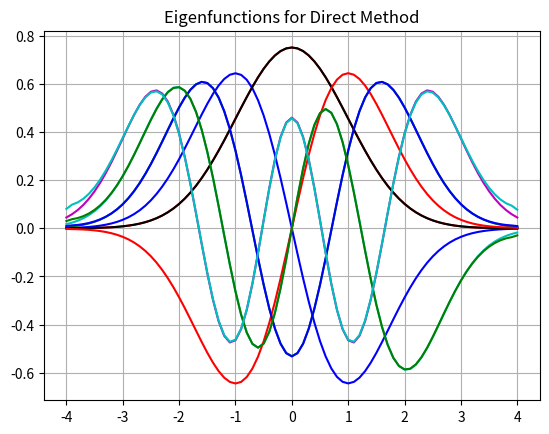
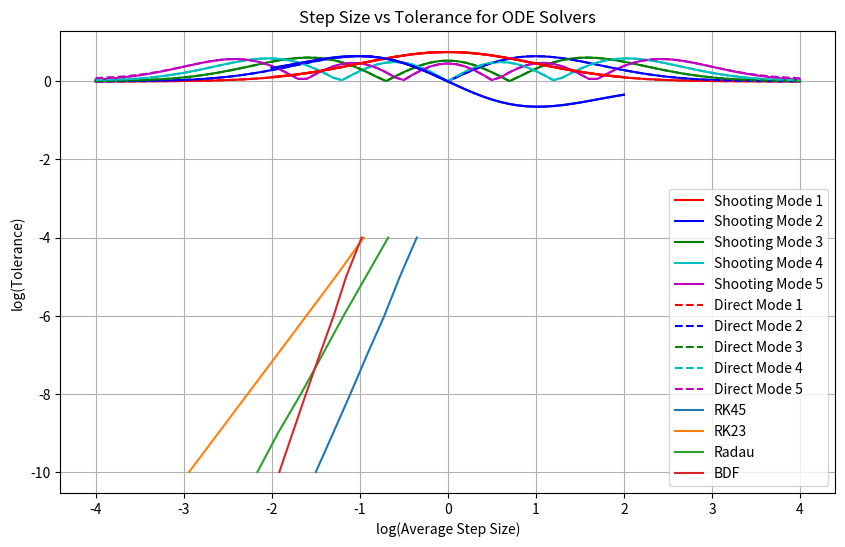

Write Python code to recreate these figures, in order.
import numpy as np
import matplotlib.pyplot as plt
from scipy import integrate
from scipy.integrate import odeint
from scipy.linalg import eig
from scipy.integrate import solve_ivp
from scipy.special import hermite, factorial

# Shooting method for nonlinear equation
def shoot2_nonlin(psi, x, gamma, epsilon):
    return [psi[1], (gamma*np.abs(psi[0])**2 + x**2 - epsilon) * psi[0]]

# Shooting method for linear equation
def shoot2_lin(psi, x, k, epsilon):
    return [psi[1], (k*(x**2) - epsilon) * psi[0]]

def solve_ivp_shoot(x, psi, k, epsilon):
    return [psi[1], (k * (x ** 2) - epsilon) * psi[0]]

def rhs(x, y, E):
    return [y[1], (x**2 - E) * y[0]]

# Solve the ODE using the specified method and tolerance
def solve_ode(method, tol, E, y0, x_span):
    options = {'rtol': tol, 'atol': tol}
    sol = solve_ivp(rhs, x_span, y0, method=method, args=(E,), **options)
    return sol.t  # Return the time steps taken by the solver

# Compute the average step size from the solver's time steps
def compute_average_step_size(sol_t):
    step_sizes = np.diff(sol_t)
    avg_step_size = np.mean(step_sizes)
    return avg_step_size

# Define the Gaussian envelope
def gaussian_envelope(x):
    return np.exp(-x**2 / 2)

# Normalization constant for the n-th wavefunction
def normalization_constant(n):
    return 1.0 / np.sqrt(2**n * factorial(n) * np.sqrt(np.pi))

# Generate the n-th Hermite polynomial wavefunction with normalization
def quantum_harmonic_oscillator_wavefunction(n, x):
    H_n = hermite(n)  # Generate the n-th Hermite polynomial
    N_n = normalization_constant(n)  # Normalization constant
    psi_n = N_n * H_n(x) * gaussian_envelope(x)  # Normalized wavefunction
    return psi_n

'''
Problem (a)
'''
L = 4
xspan = np.arange(-L, L+0.1, 0.1)
tol = 1e-4
k = 1
col = ['r', 'b', 'g', 'c', 'm', 'k']
shoot_efuncs = []
shoot_evals = []
epsilon_start = 0.1
for modes in range(1, 6):
    epsilon = epsilon_start
    depsilon = 0.1
    for _ in range(1000):
        x0 = [1, np.sqrt(L**2-epsilon)]
        y = odeint(shoot2_lin, x0, xspan, args=(k, epsilon))

        if abs(y[-1, 1] + np.sqrt(L**2-epsilon)*y[-1,0]) < tol:
            shoot_evals.append(epsilon)
            break

        if (-1)**(modes + 1) * (y[-1, 1] + np.sqrt(L**2-epsilon)*y[-1,0]) > 0:
            epsilon += depsilon
        else:
            epsilon -= depsilon / 2
            depsilon /= 2
    
    epsilon_start = epsilon + 0.1
    norm = np.trapz(y[:, 0] * y[:, 0], xspan)  # calculate the normalization
    plt.plot(xspan, y[:, 0] / np.sqrt(norm), col[modes - 1])  # plot modes
    shoot_efuncs.append(abs(y[:, 0] / np.sqrt(norm)))
plt.title('Eigenfunctions for Shooting Method')
plt.grid(True)
plt.show()
    
'''
Problem (b)
'''
N = len(xspan)
dx = xspan[1] - xspan[0]
A = np.zeros((N-2,N-2))
A[0, 0] = 2/3 + xspan[1]**2 * dx**2
A[0, 1] = -2/3
for i in range(1, N-3):
    A[i, i] = 2 + (dx**2) * (xspan[i+1]**2)
    A[i, i-1] = -1
    A[i, i+1] = -1
A[78, 77] = -2/3
A[78, 78] = 2/3 + xspan[N-1]**2 * dx**2

D,V = eig(A) 

# Filter real eigenvalues and their corresponding eigenvectors
real_indices = np.where(np.isclose(D.imag, 0))[0]  # Indices of real eigenvalues
D = D[real_indices].real  # Get the real part of the real eigenvalues
V = V[:, real_indices]  # Corresponding eigenvectors

# Sort real eigenvalues and get first five
sorted_indices = np.argsort(D)  # Sort indices by eigenvalue magnitude
first_five_indices = sorted_indices[:5]  # Get the indices of the first five

# Get first five real eigenvalues and corresponding eigenfunctions
direct_evals = D[first_five_indices]/dx**2
# print(A4)
temp_efunc = V[:, first_five_indices]
direct_efuncs = []

for j in range(0, 5):
    temp = temp_efunc[:, j]
    temp_len = len(temp)
    vec = np.append((4 * temp[0] - temp[1]) / (3 + 2*dx*np.sqrt(16-direct_evals[j])), temp)
    vec = np.append(vec, (4 * temp[temp_len-1] - temp[temp_len-2]) / (3 + 2*dx*np.sqrt(16-direct_evals[j])))
    norm = np.trapz(vec**2, xspan)  # calculate the normalization
    plt.plot(xspan, vec / np.sqrt(norm), col[j - 1])  # plot modes
    direct_efuncs.append(abs(vec / np.sqrt(norm)))
plt.grid(True)
plt.title('Eigenfunctions for Direct Method')
plt.show()

# Collect the absolute values of eigenfunctions from both methods
shoot_efunc_abs = np.array(shoot_efuncs)  # Eigenfunctions from shooting method
direct_efunc_abs = np.array(direct_efuncs)  # Eigenfunctions from direct method

# Plot the absolute values of the eigenfunctions from both methods
plt.figure(figsize=(10, 6))

# Plot eigenfunctions from shooting method
for i in range(shoot_efunc_abs.shape[0]):
    plt.plot(xspan, shoot_efunc_abs[i], col[i], label=f'Shooting Mode {i+1}' if i < 5 else '')

# Plot eigenfunctions from direct method
for j in range(direct_efunc_abs.shape[0]):
    plt.plot(xspan, direct_efunc_abs[j], col[j], linestyle='--', label=f'Direct Mode {j+1}' if j < 5 else '')

# Add title and labels
plt.title('Comparison of Eigenfunctions (Absolute Values) from Both Methods')
plt.xlabel('x')
plt.ylabel('Eigenfunction Value (Absolute)')

# Add grid and legend
plt.grid(True)
plt.legend(loc='upper right')

# Show the plot
plt.show()

'''
Problem (c)
'''
# Gamma = 0.05
L = 2
xspan = np.arange(-L, L+0.1, 0.1)
tol = 1e-4
gamma = 0.05
pnonlin_efuncs = []
pnonlin_evals = []
epsilon_start = 0.001
A = 0.01
for modes in range(1, 3):
    epsilon = epsilon_start
    depsilon = 0.1
    
    for _ in range(1000):
        x0 = [A, A*np.sqrt(L**2-epsilon)]
        y = odeint(shoot2_nonlin, x0, xspan, args=(gamma, epsilon))
        bound = y[-1, 1] + np.sqrt(L**2-epsilon)*y[-1,0]
        norm = np.trapz(y[:, 0]**2, xspan)

        if abs(norm - 1) < tol:
            pnonlin_evals.append(epsilon)
            break
        else:
            A = A/np.sqrt(norm)

        if abs(bound) < tol:
            pnonlin_evals.append(epsilon)
            break

        if (-1)**(modes + 1) * (bound) < 0:
            epsilon -= depsilon / 2
            depsilon /= 2
        else:
            epsilon += depsilon
    
    epsilon_start = epsilon + 0.1 # calculate the normalization
    plt.plot(xspan, y[:, 0] / np.sqrt(norm), col[modes - 1])  # plot modes
    pnonlin_efuncs.append(abs(y[:, 0] / np.sqrt(norm)))
pnonlin_efuncs = np.transpose(pnonlin_efuncs)
plt.grid(True)
plt.title('Eigenfuctions for Nonlinear Equation: Gamma = 0.05')
plt.show()

# Gamma = -0.05
gamma = -0.05
A = 0.01
nnonlin_efuncs = []
nnonlin_evals = []
epsilon_start = 0.01
for modes in range(1, 3):
    epsilon = epsilon_start
    depsilon = 0.1
    
    for _ in range(1000):
        x0 = [A, A*np.sqrt(L**2-epsilon)]
        y = odeint(shoot2_nonlin, x0, xspan, args=(gamma, epsilon))
        bound = y[-1, 1] + np.sqrt(L**2-epsilon)*y[-1,0]
        norm = np.trapz(y[:, 0]**2, xspan)
        
        if abs(norm - 1) < tol:
            nnonlin_evals.append(epsilon)
            break
        else:
            A = A/np.sqrt(norm)

        if abs(bound) < tol:
            nnonlin_evals.append(epsilon)
            break

        if (-1)**(modes + 1) * (bound) > 0:
            epsilon += depsilon
        else:
            epsilon -= depsilon / 2
            depsilon /= 2
    
    epsilon_start = epsilon + 0.1
    norm = np.trapz(y[:, 0]**2, xspan)  # calculate the normalization
    plt.plot(xspan, y[:, 0] / np.sqrt(norm), col[modes - 1])  # plot modes
    nnonlin_efuncs.append(abs(y[:, 0] / np.sqrt(norm)))
nnonlin_efuncs = np.transpose(nnonlin_efuncs)
plt.grid(True)
plt.title('Eigenfuctions for Nonlinear Equation: Gamma = -0.05')
plt.show()

'''
Problem (d)
'''
K = 1  # Constant
L = 2  # Length of domain
y0 = [1, np.sqrt(K * L**2 - 1)]  # Initial conditions
x_span = [-L, L]  # Domain for x

# Tolerances and methods
TOL = [1e-4, 1e-5, 1e-6, 1e-7, 1e-8, 1e-9, 1e-10]
methods = ['RK45', 'RK23', 'Radau', 'BDF']

avg_step_sizes = {method: [] for method in methods}

# Solve the ODE for each method and tolerance
for method in methods:
    for tol in TOL:
        sol_t = solve_ode(method, tol, K, y0, x_span)
        avg_step_size = compute_average_step_size(sol_t)
        avg_step_sizes[method].append(avg_step_size)

# Plot log-log graph of average step size vs. tolerance
slopes = []
for method in methods:
    log_tol = np.log10(TOL)
    log_avg_step_size = np.log10(avg_step_sizes[method])

    # Plotting log-log data
    plt.plot(log_avg_step_size, log_tol, label=method)

    # Compute the slope using polyfit
    slope = np.polyfit(log_avg_step_size, log_tol, 1)[0]
    slopes.append(slope)

# Display the graph
plt.xlabel('log(Average Step Size)')
plt.ylabel('log(Tolerance)')
plt.legend()
plt.title('Step Size vs Tolerance for ODE Solvers')
plt.grid(True)
plt.show()

# Save the slopes as a 4x1 vector
errors = np.transpose(slopes)
# print("Slopes (RK45, RK23, Radau, BDF):", errors)

'''
Problem (e)
'''
# Gets the exact values using solve_ivp
L = 4
xspan = np.arange(-L, L+0.1, 0.1)
xspan2 = (-L,L)
tol = 1e-4
k = 1
eigenvalues_actual = []
epsilon_start = 0.1
A = 0.01
x0 = [0, 1]
for modes in range(1, 6):
    epsilon = epsilon_start
    depsilon = 0.1
    for _ in range(1000):
        sol = solve_ivp(solve_ivp_shoot, xspan2, x0, method='RK45', args=(k, epsilon))
        
        # Check if the solution meets the tolerance boundary condition
        if abs(sol.y[1, -1] + np.sqrt(L ** 2 - epsilon) * sol.y[0, -1]) < tol:
            eigenvalues_actual.append(epsilon)
            break

        # Update epsilon based on the mode and boundary condition
        if (-1) ** (modes + 1) * (sol.y[1, -1] + np.sqrt(L ** 2 - epsilon) * sol.y[0, -1]) > 0:
            epsilon += depsilon
        else:
            epsilon -= depsilon / 2
            depsilon /= 2
    
    epsilon_start = epsilon + 0.1

# Error calculation for shooting and direct method
direct_efuncs = np.transpose(direct_efuncs)
shoot_efuncs = np.transpose(shoot_efuncs)
shoot_error_func = []
shoot_error_val = []
direct_error_func = []
direct_error_val = []
for j in range(5):
    exact_wave = quantum_harmonic_oscillator_wavefunction(j, xspan)
    exact_wave = np.transpose(exact_wave)   
    integrand1 = (abs(shoot_efuncs[:,j]) - abs(exact_wave))**2
    integrand2 = (abs(direct_efuncs[:,j]) - abs(exact_wave))**2
    error_integral1 = integrate.simpson(integrand1, x=xspan)
    shoot_error_func.append(error_integral1)
    error_integral2 = integrate.simpson(integrand2, x=xspan)
    direct_error_func.append(error_integral2)
    a_error = 100 * (abs(shoot_evals[j] - eigenvalues_actual[j]) / eigenvalues_actual[j])
    b_error = 100 * (abs(direct_evals[j] - eigenvalues_actual[j]) / eigenvalues_actual[j])
    shoot_error_val.append(a_error)
    direct_error_val.append(b_error)